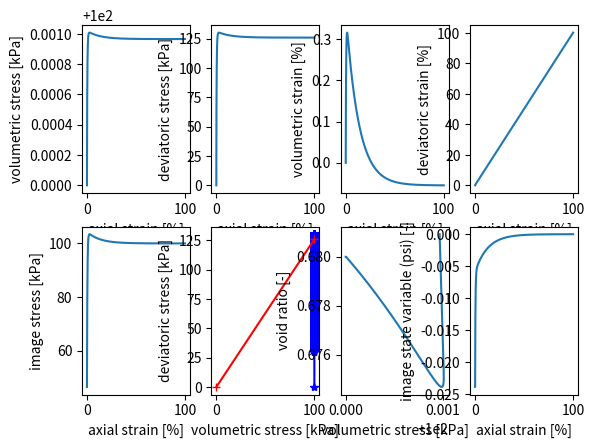

This figure's Python source:
import numpy as np
import matplotlib.pyplot as plt

# Norsand input
gamma = 0.75  # [0.9 - 1.4] 'altitude of CSL @ 1kPa'
lambda_val = 0.015  # [0.01 - 0.07] 'slope CSL defined on natural log'
M_tc = 1.26  # [1.2 - 1.5] 'critical state friction ratio triaxial compression'
N = 0.4  # [0.2 - 0.5] 'volumetric coupling coefficient'
H = 200.0  # [25 - 500] 'plastic hardening modulus for loading'
Xim_tc = 8  # [2 - 5] 'relates maximum dilatancy to state variable (psi)'
Ir = 200.0  # [100 - 600] 'shear rigidity'
nu = 0.20  # [0.1 0.3] 'Poissons ratio'

# CD input
p0 = 100.0  # [kPa] 'inital pressure'
e0 = 0.68  # [-] 'init void ratio'
Phi_0 = 1.0 / (1.0 + e0)
eqp_tot = 100.0  # [%] 'total applied plastic deviatoric strain'
lst = int(1e5)  # [-] 'loadsteps'

# Derived parameters
eqp_inc = eqp_tot / (1e2 * lst)  # [-] 'increment applied plastic deviatoric strain'
ratio = 1 / (1 - N) ** ((N - 1) / N)  # [-] 'ratio mean effective stress (p) and image stress (pim)'
Xim = Xim_tc / (1 - Xim_tc * lambda_val / M_tc)  # [-] 'relationship between soil property Xi_tc to Norsand property Xi'

# Declarations
p = np.zeros(lst + 1)
q = np.zeros(lst + 1)
pim = np.zeros(lst + 1)
ev = np.zeros(lst + 1)
eq = np.zeros(lst + 1)
e = np.zeros(lst + 1)
psi = np.zeros(lst + 1)

# Initial conditions
p[0] = p0
pim[0] = ratio * p0
e[0] = e0
psi[0] = e0 - (gamma - lambda_val * np.log(pim[0])) + lambda_val * np.log(pim[0] / p[0])

# Loadstep cycle CD test
for i in range(lst):
    # Update image state
    e[i + 1] = e0 - (1 + e0) * ev[i]
    psi[i + 1] = e[i + 1] - (gamma - lambda_val * np.log(pim[i])) + lambda_val * np.log(pim[i] / p[i])

    # Update image friction ratio
    Mim = M_tc + Xim * N * np.abs(psi[i + 1])

    # Apply hardening increment
    pim_max = p[i] * np.exp(-Xim * psi[i + 1] / M_tc)
    pim_inc = H * (pim_max - pim[i]) * eqp_inc
    pim[i + 1] = pim[i] + pim_inc

    # Calculate plastic volumetric strain increment
    Dp = Mim - q[i] / p[i]
    evp_inc = Dp * eqp_inc

    # Calculate bulk and shear modulus
    mu = Ir * p[i]
    K = mu * (2 * (1 + nu)) / (3 * (1 - 2 * nu))

    # Apply consistency condition to calculate stress ratio increment (drained)
    eta_inc = (pim_inc / pim[i]) / (1 / M_tc + 1 / (1e5 - q[i] / p[i]))  # Note: 3.0 is used instead of 3 in the denominator
    # Calculate mean effective stress
    p_inc = p[i] * eta_inc / (1e5 - q[i] / p[i])
    p[i + 1] = p[i] + p_inc

    # Calculate new stress ratio and shear stress
    eta = M_tc * (1 + np.log(pim[i + 1] / p[i + 1]))
    q[i + 1] = eta * p[i + 1]

    # Update volumetric and deviatoric strain increments
    eve_inc = p_inc / K
    eqe_inc = (q[i + 1] - q[i]) / (3 * mu)
    ev[i + 1] = ev[i] + eve_inc + evp_inc
    eq[i + 1] = eq[i] + eqe_inc + eqp_inc

# Display results
plt.figure('CU test results')
plt.subplot(2, 4, 1)
plt.plot(np.arange(lst + 1) / lst * eqp_tot, p)
plt.xlabel('axial strain [%]')
plt.ylabel('volumetric stress [kPa]')

plt.subplot(2, 4, 2)
plt.plot(np.arange(lst + 1) / lst * eqp_tot, q)
plt.xlabel('axial strain [%]')
plt.ylabel('deviatoric stress [kPa]')

plt.subplot(2, 4, 3)
plt.plot(np.arange(lst + 1) / lst * eqp_tot, 1e2 * ev)
plt.xlabel('axial strain [%]')
plt.ylabel('volumetric strain [%]')

plt.subplot(2, 4, 4)
plt.plot(np.arange(lst + 1) / lst * eqp_tot, 1e2 * eq)
plt.xlabel('axial strain [%]')
plt.ylabel('deviatoric strain [%]')

plt.subplot(2, 4, 5)
plt.plot(np.arange(lst + 1) / lst * eqp_tot, pim)
plt.xlabel('axial strain [%]')
plt.ylabel('image stress [kPa]')

plt.subplot(2, 4, 6)
plt.plot(p, q, '-*b')
plt.plot([0, np.max(p)], [0, M_tc * np.max(p)], '-+r')
plt.xlabel('volumetric stress [kPa]')
plt.ylabel('deviatoric stress [kPa]')

plt.subplot(2, 4, 7)
plt.plot(p, e)
plt.xlabel('volumetric stress [kPa]')
plt.ylabel('void ratio [-]')

plt.subplot(2, 4, 8)
plt.plot(np.arange(lst + 1) / lst * eqp_tot, psi)
plt.xlabel('axial strain [%]')
plt.ylabel('image state variable (psi) [-]')

plt.show()
